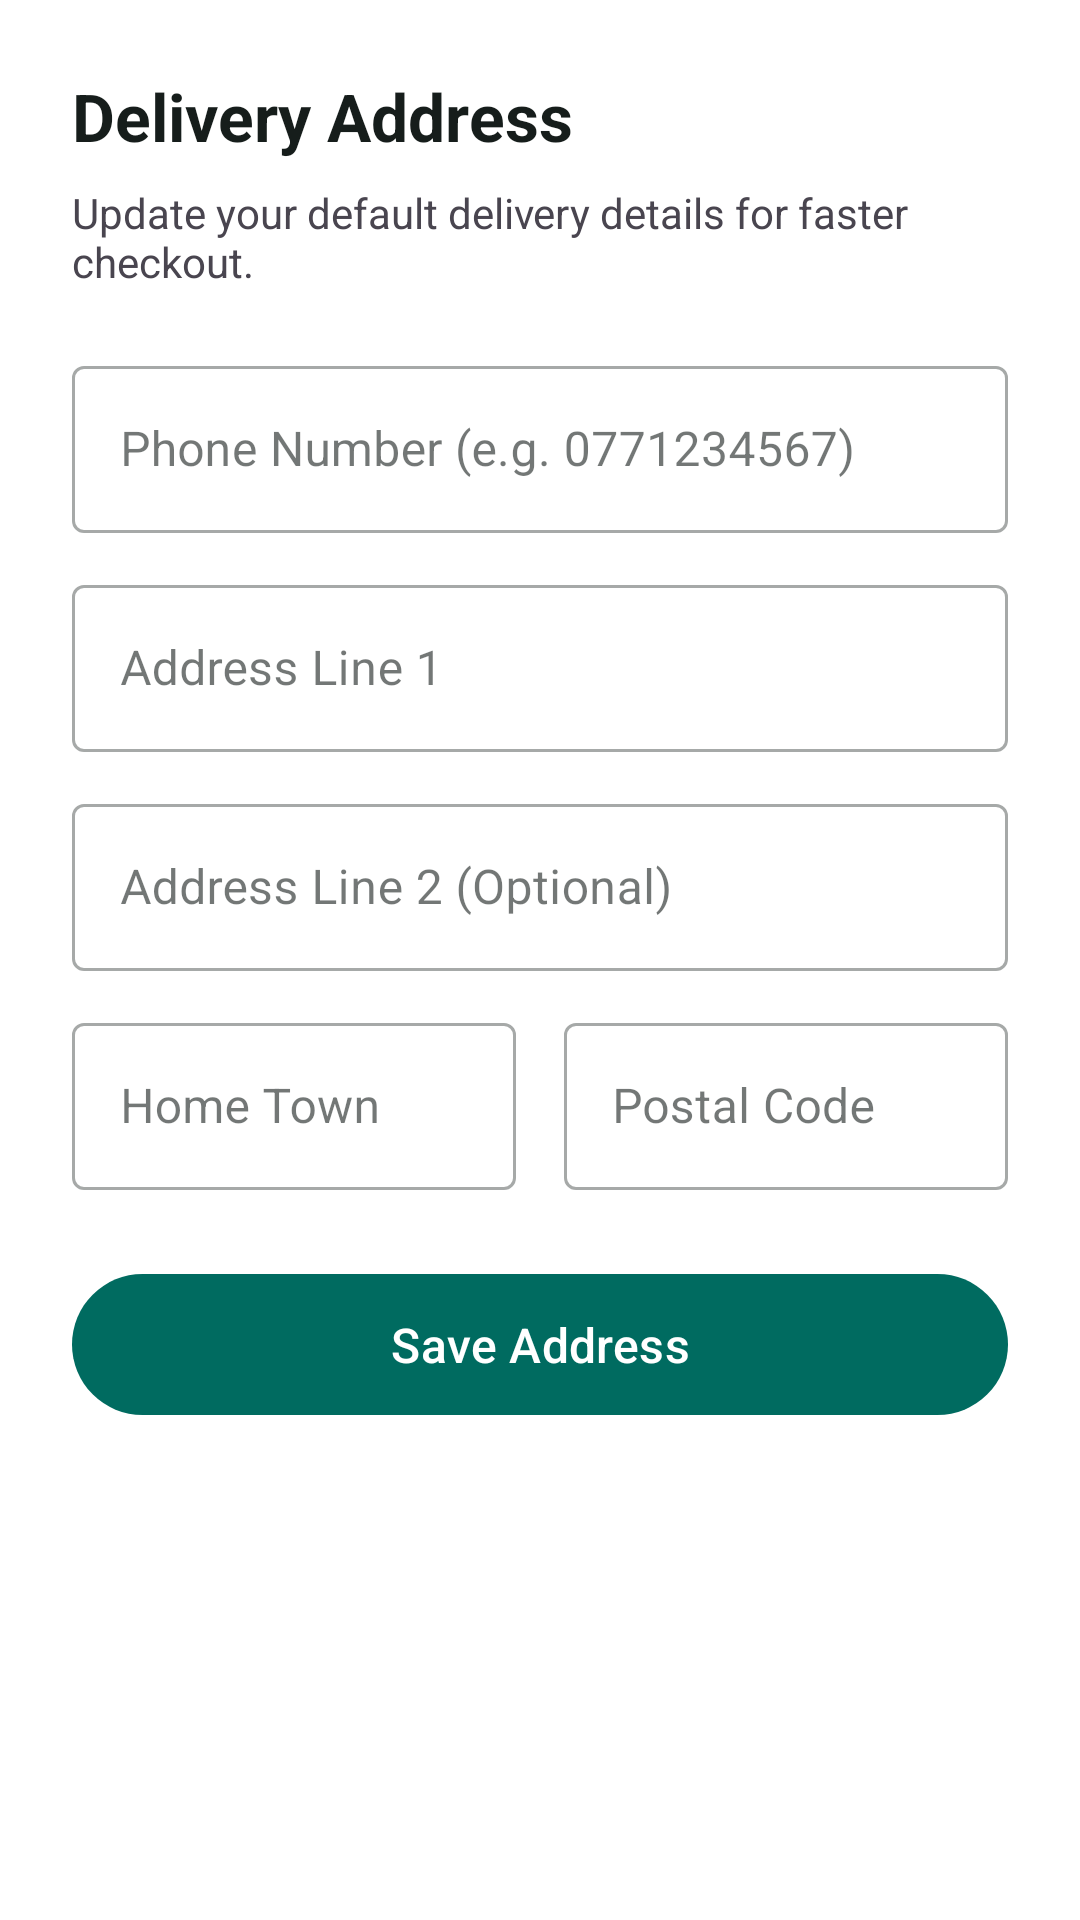

Reconstruct the res/layout file that produces this screen, plus the resources it refers to.
<!-- AndroidManifest.xml: application theme Theme.MediFindTest -->
<!-- res/layout/bottom_sheet_delivery_address.xml -->
<?xml version="1.0" encoding="utf-8"?>
<androidx.core.widget.NestedScrollView xmlns:android="http://schemas.android.com/apk/res/android"
    xmlns:app="http://schemas.android.com/apk/res-auto"
    android:layout_width="match_parent"
    android:layout_height="wrap_content"
    android:background="@drawable/view_pager_top_corner_round"
    android:fillViewport="true">

    <LinearLayout
        android:layout_width="match_parent"
        android:layout_height="wrap_content"
        android:orientation="vertical"
        android:padding="24dp">

        <TextView
            android:layout_width="match_parent"
            android:layout_height="wrap_content"
            android:text="Delivery Address"
            android:textSize="22sp"
            android:textStyle="bold"
            android:textColor="@color/md_theme_onBackground"
            android:layout_marginBottom="8dp"/>

        <TextView
            android:layout_width="match_parent"
            android:layout_height="wrap_content"
            android:text="Update your default delivery details for faster checkout."
            android:textSize="14sp"
            android:layout_marginBottom="20dp"/>

        <com.google.android.material.textfield.TextInputLayout
            style="@style/Widget.MaterialComponents.TextInputLayout.OutlinedBox"
            android:layout_width="match_parent"
            android:layout_height="wrap_content"
            android:layout_marginBottom="12dp">
            <com.google.android.material.textfield.TextInputEditText
                android:id="@+id/et_phone_number"
                android:layout_width="match_parent"
                android:layout_height="wrap_content"
                android:inputType="phone"
                android:hint="Phone Number (e.g. 0771234567)" />
        </com.google.android.material.textfield.TextInputLayout>

        <com.google.android.material.textfield.TextInputLayout
            style="@style/Widget.MaterialComponents.TextInputLayout.OutlinedBox"
            android:layout_width="match_parent"
            android:layout_height="wrap_content"
            android:layout_marginBottom="12dp">
            <com.google.android.material.textfield.TextInputEditText
                android:id="@+id/et_address_line_1"
                android:layout_width="match_parent"
                android:layout_height="wrap_content"
                android:hint="Address Line 1" />
        </com.google.android.material.textfield.TextInputLayout>

        <com.google.android.material.textfield.TextInputLayout
            style="@style/Widget.MaterialComponents.TextInputLayout.OutlinedBox"
            android:layout_width="match_parent"
            android:layout_height="wrap_content"
            android:layout_marginBottom="12dp">
            <com.google.android.material.textfield.TextInputEditText
                android:id="@+id/et_address_line_2"
                android:layout_width="match_parent"
                android:layout_height="wrap_content"
                android:hint="Address Line 2 (Optional)" />
        </com.google.android.material.textfield.TextInputLayout>

        <LinearLayout
            android:layout_width="match_parent"
            android:layout_height="wrap_content"
            android:orientation="horizontal"
            android:layout_marginBottom="24dp">

            <com.google.android.material.textfield.TextInputLayout
                style="@style/Widget.MaterialComponents.TextInputLayout.OutlinedBox"
                android:layout_width="0dp"
                android:layout_weight="1"
                android:layout_height="wrap_content"
                android:layout_marginEnd="8dp">
                <com.google.android.material.textfield.TextInputEditText
                    android:id="@+id/et_home_town"
                    android:layout_width="match_parent"
                    android:layout_height="wrap_content"
                    android:hint="Home Town" />
            </com.google.android.material.textfield.TextInputLayout>

            <com.google.android.material.textfield.TextInputLayout
                style="@style/Widget.MaterialComponents.TextInputLayout.OutlinedBox"
                android:layout_width="0dp"
                android:layout_weight="1"
                android:layout_height="wrap_content"
                android:layout_marginStart="8dp">
                <com.google.android.material.textfield.TextInputEditText
                    android:id="@+id/et_postal_code"
                    android:layout_width="match_parent"
                    android:layout_height="wrap_content"
                    android:inputType="number"
                    android:hint="Postal Code" />
            </com.google.android.material.textfield.TextInputLayout>
        </LinearLayout>

        <com.google.android.material.button.MaterialButton
            android:id="@+id/btn_save_address"
            android:layout_width="match_parent"
            android:layout_height="55dp"
            android:text="Save Address"
            android:textSize="16sp"
            app:cornerRadius="24dp"
            android:layout_marginBottom="20dp"/>

    </LinearLayout>
</androidx.core.widget.NestedScrollView>
<!-- resources referenced by this layout -->
<resources>
  <color name="md_theme_onBackground">#161D1B</color>
  <!-- drawable view_pager_top_corner_round (drawable) -->
  <?xml version="1.0" encoding="utf-8"?>
  <shape xmlns:android="http://schemas.android.com/apk/res/android">
  
      <solid android:color="@color/md_theme_onPrimary"/>
      <corners android:topRightRadius="40dp" android:topLeftRadius="40dp"/>
  
  </shape>
  <color name="md_theme_onPrimary">#FFFFFF</color>
  <color name="md_theme_primary">#006B60</color>
  <color name="md_theme_primaryContainer">#9EF2E3</color>
  <color name="md_theme_onPrimaryContainer">#005048</color>
  <color name="md_theme_secondary">#4A635E</color>
  <color name="md_theme_onSecondary">#FFFFFF</color>
  <color name="md_theme_secondaryContainer">#CCE8E2</color>
  <color name="md_theme_onSecondaryContainer">#334B47</color>
  <color name="md_theme_tertiary">#456179</color>
  <color name="md_theme_onTertiary">#FFFFFF</color>
  <color name="md_theme_tertiaryContainer">#CCE5FF</color>
  <color name="md_theme_onTertiaryContainer">#2D4960</color>
  <color name="md_theme_error">#BA1A1A</color>
  <color name="md_theme_onError">#FFFFFF</color>
  <color name="md_theme_errorContainer">#FFDAD6</color>
  <color name="md_theme_onErrorContainer">#93000A</color>
  <color name="md_theme_surface">#F4FBF8</color>
  <color name="md_theme_onSurface">#161D1B</color>
  <color name="md_theme_surfaceVariant">#DAE5E1</color>
  <color name="md_theme_onSurfaceVariant">#3F4946</color>
  <color name="md_theme_outline">#6F7976</color>
  <color name="md_theme_outlineVariant">#BEC9C5</color>
  <color name="md_theme_inverseSurface">#2B3230</color>
  <color name="md_theme_inverseOnSurface">#ECF2EF</color>
  <color name="md_theme_inversePrimary">#82D5C7</color>
  <color name="md_theme_primaryFixed">#9EF2E3</color>
  <color name="md_theme_onPrimaryFixed">#00201C</color>
  <color name="md_theme_primaryFixedDim">#82D5C7</color>
  <color name="md_theme_onPrimaryFixedVariant">#005048</color>
  <color name="md_theme_secondaryFixed">#CCE8E2</color>
  <color name="md_theme_onSecondaryFixed">#05201C</color>
  <color name="md_theme_secondaryFixedDim">#B1CCC6</color>
  <color name="md_theme_onSecondaryFixedVariant">#334B47</color>
  <color name="md_theme_tertiaryFixed">#CCE5FF</color>
  <color name="md_theme_onTertiaryFixed">#001E31</color>
  <color name="md_theme_tertiaryFixedDim">#ADCAE5</color>
  <color name="md_theme_onTertiaryFixedVariant">#2D4960</color>
  <color name="md_theme_surfaceDim">#D5DBD9</color>
  <color name="md_theme_surfaceBright">#F4FBF8</color>
  <color name="md_theme_surfaceContainerLowest">#FFFFFF</color>
  <color name="md_theme_surfaceContainerLow">#EFF5F2</color>
  <color name="md_theme_surfaceContainer">#E9EFEC</color>
  <color name="md_theme_surfaceContainerHigh">#E3EAE7</color>
  <color name="md_theme_surfaceContainerHighest">#DDE4E1</color>
</resources>
